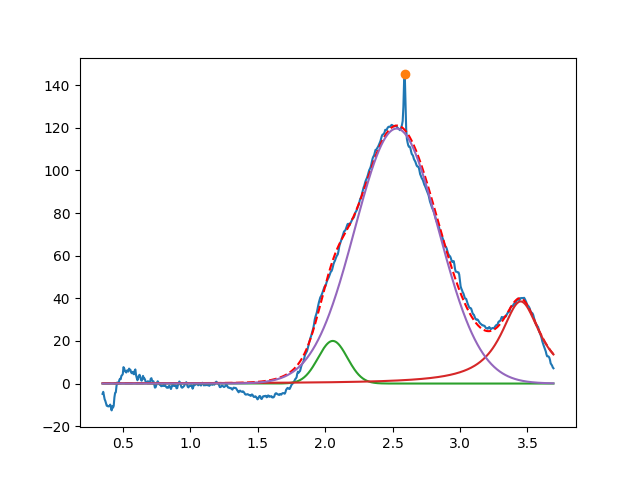

The data file committed next to this chart (first rows):
2.056548062022311996e+00, 2.000000000000369837e+01, 2.547117553489616770e-01, 9.999999999999998890e-01
3.450000000000000622e+00, 3.851418464513564999e+01, 3.598600312467835627e-01, 9.038648298762376187e-19
2.529864035017120649e+00, 1.196129630538832203e+02, 7.290162315569593821e-01, 9.999999999999998890e-01
